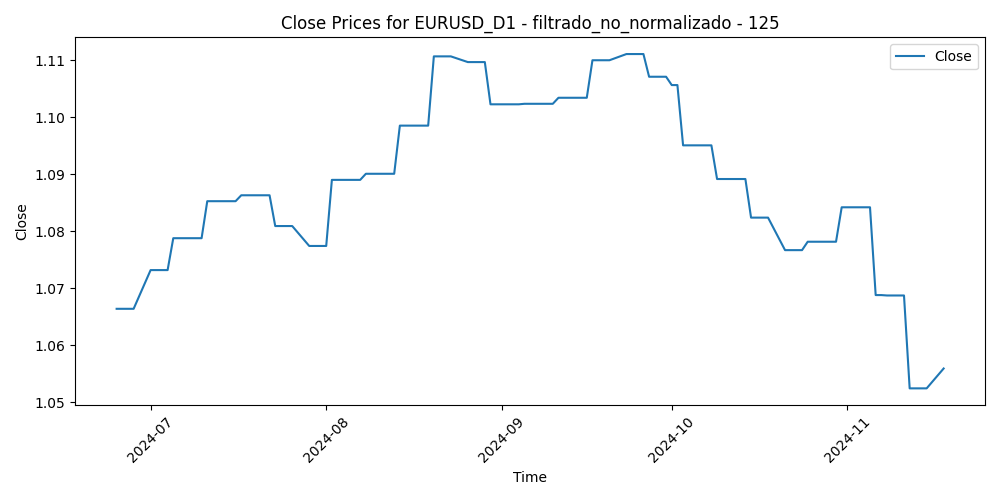

The table this chart was drawn from, first rows:
Time, Close, Volume, diferencia_media_125
2024-06-25, 1.066, 58453, 0.009842
2024-06-26, 1.066, 65479, 0.01306
2024-06-27, 1.066, 65290, 0.01049
2024-06-28, 1.066, 73367, 0.009293
2024-07-01, 1.073, 68549, 0.006515
2024-07-02, 1.073, 62502, 0.005836
2024-07-03, 1.073, 58934, 0.001537
2024-07-04, 1.073, 40522, -0.001043
2024-07-05, 1.079, 56386, -0.003892
2024-07-08, 1.079, 55833, -0.002553
2024-07-09, 1.079, 52344, -0.001522
2024-07-10, 1.079, 49683, -0.003203
2024-07-11, 1.085, 66204, -0.00698
2024-07-12, 1.085, 66563, -0.0108
2024-07-15, 1.085, 63243, -0.009623
2024-07-16, 1.085, 58565, -0.01001
2024-07-17, 1.086, 68869, -0.01406
2024-07-18, 1.086, 65789, -0.009653
2024-07-19, 1.086, 61356, -0.008281
2024-07-22, 1.086, 61337, -0.009045
2024-07-23, 1.081, 55978, -0.005289
2024-07-24, 1.081, 63347, -0.003892
2024-07-25, 1.081, 79069, -0.004484
2024-07-26, 1.081, 60590, -0.00548
2024-07-29, 1.077, 58471, -0.001997
2024-07-30, 1.077, 60271, -0.001259
2024-07-31, 1.077, 81694, -0.002377
2024-08-01, 1.077, 81483, 0.001094
2024-08-02, 1.089, 96923, -0.01073
2024-08-05, 1.089, 148371, -0.01465
2024-08-06, 1.089, 110281, -0.01248
2024-08-07, 1.089, 86469, -0.01155
2024-08-08, 1.09, 81506, -0.01096
2024-08-09, 1.09, 64369, -0.01053
2024-08-12, 1.09, 55697, -0.01206
2024-08-13, 1.09, 60880, -0.01798
2024-08-14, 1.099, 61631, -0.01977
2024-08-15, 1.099, 52851, -0.01554
2024-08-16, 1.099, 50380, -0.02112
2024-08-19, 1.099, 53888, -0.02658
2024-08-20, 1.111, 61195, -0.03084
2024-08-21, 1.111, 63003, -0.03258
2024-08-22, 1.111, 60349, -0.02848
2024-08-23, 1.111, 62442, -0.03627
2024-08-26, 1.11, 61803, -0.03292
2024-08-27, 1.11, 54820, -0.03498
2024-08-28, 1.11, 60845, -0.02837
2024-08-29, 1.11, 67621, -0.02408
2024-08-30, 1.102, 66738, -0.02099
2024-09-02, 1.102, 41629, -0.0233
2024-09-03, 1.102, 65678, -0.02033
2024-09-04, 1.102, 67298, -0.02417
2024-09-05, 1.102, 67277, -0.02675
2024-09-06, 1.102, 82411, -0.02411
2024-09-09, 1.102, 54430, -0.01889
2024-09-10, 1.102, 49106, -0.01719
2024-09-11, 1.103, 67001, -0.01632
2024-09-12, 1.103, 59137, -0.0225
2024-09-13, 1.103, 60523, -0.02226
2024-09-16, 1.103, 54108, -0.02785
... 45 more rows
